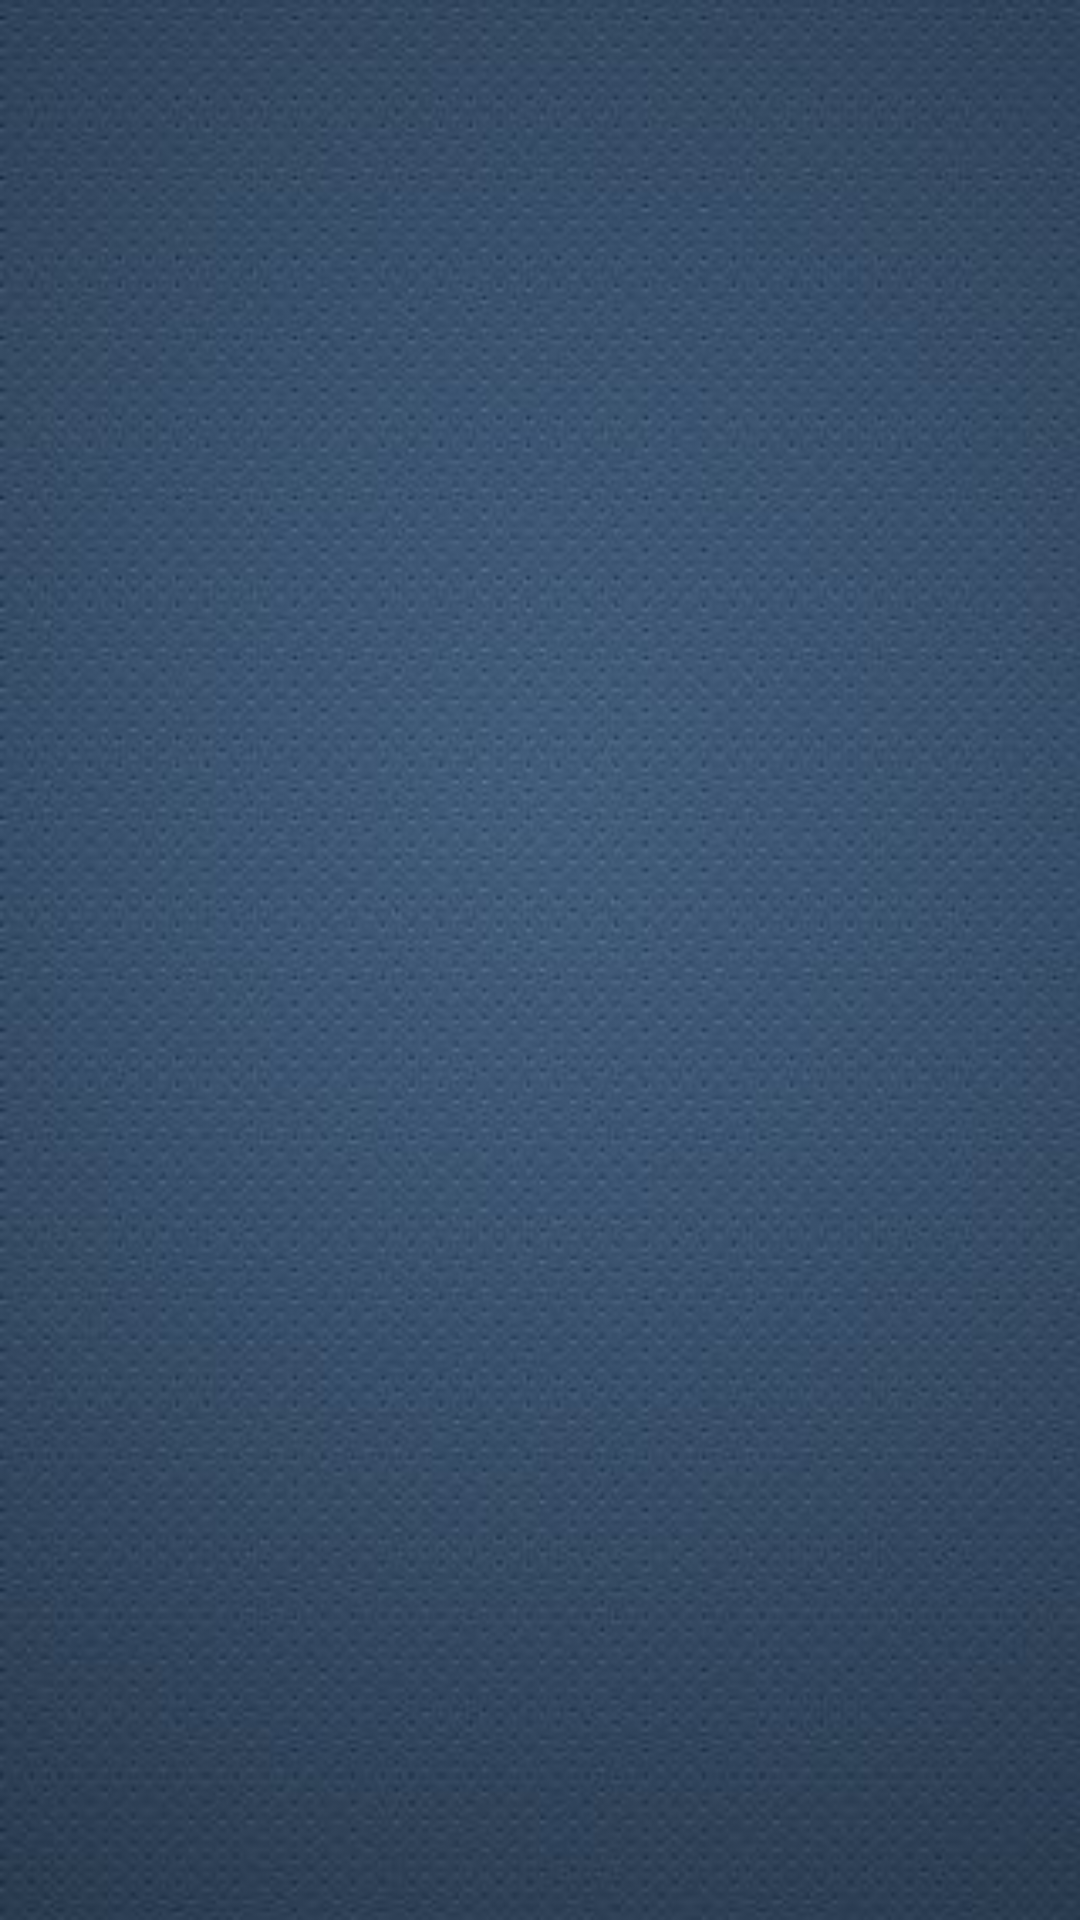

Produce the Android XML layout that renders to this screen, including the resource entries it uses.
<!-- AndroidManifest.xml: application theme AppTheme -->
<!-- res/layout/mainmenulist.xml -->
<LinearLayout xmlns:android="http://schemas.android.com/apk/res/android"
    android:orientation="vertical"
    android:layout_width="fill_parent"
    android:layout_height="fill_parent"
    android:background="@drawable/background"
    >
    <LinearLayout
        android:id="@+id/listLinearLayout"
        android:orientation="vertical"
        android:layout_width="fill_parent"
        android:layout_height="fill_parent"
        >
        <ListView 
            android:id="@id/android:list"
            android:layout_width="fill_parent"
            android:layout_height="fill_parent"
            android:dividerHeight="0dip"
            android:fadingEdge="none"  
            android:drawSelectorOnTop="false"
            android:scrollbars="vertical"
            />
    </LinearLayout>	
</LinearLayout>
<!-- resources referenced by this layout -->
<resources>
  <!-- drawable background: jpg bitmap (drawable, 25228 bytes) -->
  <style name="AppTheme" parent="AppBaseTheme">
           <item name="android:windowNoTitle">true</item>
          
      </style>
  <style name="AppBaseTheme" parent="android:Theme.Light">
          
      </style>
</resources>
